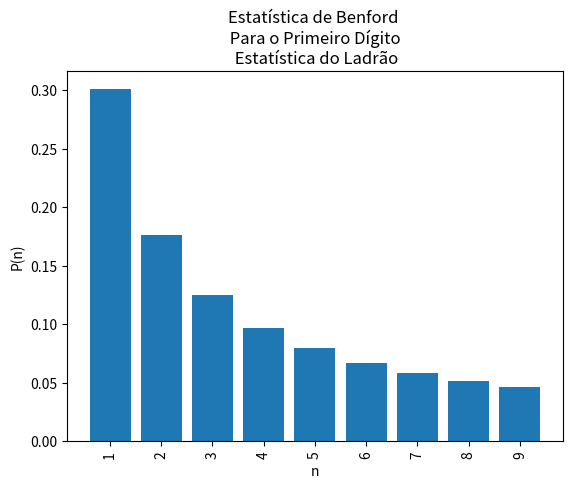

Here is the Python script that generated this plot:
import numpy   as   np
import matplotlib.pyplot   as   plt

"""
pega primeiro digito n (1,2,3,4..) e P(n)
qtos tem eve porcentagem que aparece o digito
1200 dados no BD e compara pra ver se tem fraude
"""
plt.close("all")

prob_do_1o_grau = ["1", "2", "3",
                   "4", "5", "6",
                   "7", "8", "9"]

porcentagens = [0.3010, 0.1761, 0.1249,
                0.0969, 0.0792, 0.0669,
                0.0580, 0.0512, 0.0458]

plt.bar(prob_do_1o_grau, porcentagens)

plt.xlabel("n")
plt.ylabel("P(n)")
plt.title("Estatística de Benford \n Para o Primeiro Dígito \n "
          "Estatística do Ladrão")

# List Conpreehensions dentro de função
# ValueError: too many values to unpack (expected 1)
# Pode colocar _(underline) como contador inves do i
# mas não é indicado
plt.xticks([nome for nome, i in enumerate(prob_do_1o_grau)], rotation="vertical")

plt.savefig("plot_bar_estatistica_benford.png")
plt.show()
